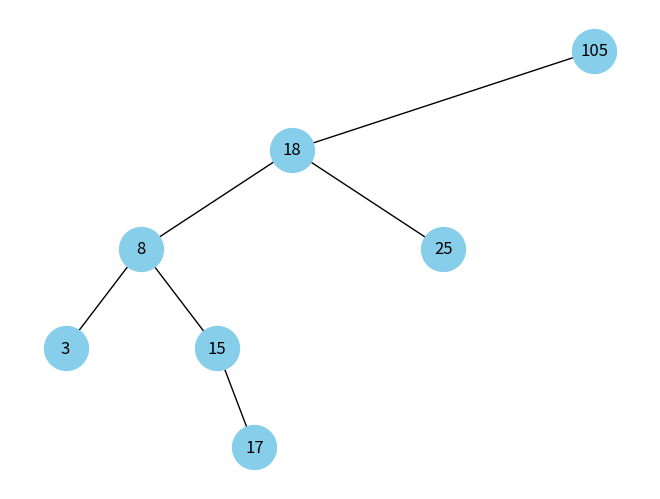

Write the Python code that produced this figure.
'''
Binary Search Tree Operation

class Node:
    def __init_ (self, data):
        self.left = None # Contains reference to the left child node if it exists, otherwise None
        self.data = data # Stores data
        self.right = None # Contains reference to the right child node if it exists, otherwise None

Consider an implementation of a Binary Search Tree, where each node is created using the given class Node. 
Suppose it has a root variable that contains the reference to the root node of the binary search tree.
Write a function leaf_nodes(root) that accepts the reference of root node root of a non-empty binary search tree
and returns a list containing the data present in all the leaf nodes of the tree, sorted in ascending order.

Sample input 1
105 18 8 3 15 25 17

Note:- Binary search tree is created using the hidden suffix code for a given order of elements in the input, and the reference of the root node is passed to the function leaf_nodes as a
parameter. You need to work on a binary search tree using the reference of the root node.

'''
import matplotlib.pyplot as plt
import networkx as nx

class Node:
    def __init__(self, data):
        self.left = None
        self.data = data
        self.right = None

def insert(root, data):
    if root is None:
        return Node(data)
    else:
        if data < root.data:
            root.left = insert(root.left, data)
        else:
            root.right = insert(root.right, data)
        return root

def construct_tree(values):
    root = None
    for value in values:
        root = insert(root, value)
    return root

def leaf_nodes(root):
    leaf_values = []

    def in_order_traversal(node):
        if node:
            in_order_traversal(node.left)
            if node.left is None and node.right is None:
                leaf_values.append(node.data)
            in_order_traversal(node.right)

    in_order_traversal(root)
    return leaf_values

def plot_tree(root):
    tree = nx.Graph()
    labels = {}
    pos = {}

    # Function to calculate positions and add nodes and edges recursively
    def traverse(node, x=0, y=0, dx=1.0, parent=None):
        if node:
            pos[x, y] = (x, -y) # Store the position for this node
            labels[x, y] = node.data
            if parent is not None:
                tree.add_edge((x, y), parent) # Add edge to parent
            # Traverse left and right subtrees, reducing horizontal spacing by half
            traverse(node.left, x - dx/2, y + 1, dx/2, (x, y))
            traverse(node.right, x + dx/2, y + 1, dx/2, (x, y))

    traverse(root, dx=2.0)
    nx.draw(tree, pos, labels=labels, with_labels=True, node_size=1000, node_color='skyblue')
    plt.show()


# Sample usage:
values = [105, 18, 8, 3, 15, 25, 17]
root = construct_tree(values)

print("Leaf Nodes:", leaf_nodes(root)) # Output the leaf nodes
plot_tree(root) # Plot the tree
